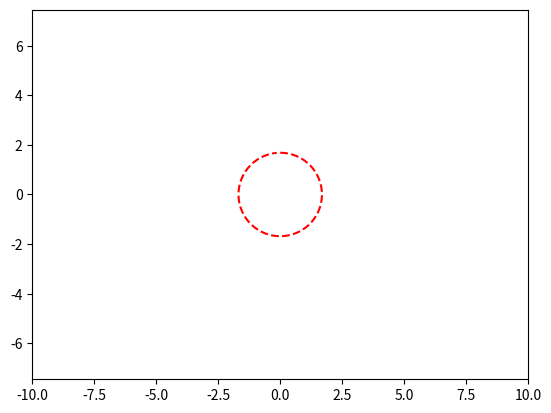

This chart was generated by the following Python code:
import numpy as np
import matplotlib.pyplot as plt
import matplotlib.animation as animation

fig, ax = plt.subplots()

line, = plt.plot([],[],'--',color='red',label='line')

edge = 10

plt.axis('equal')

ax.set_xlim(-edge,edge)

ax.set_ylim(-edge,edge)

x,y = [],[]

alpha = 0.17
t = np.arange(0, 2*np.pi, 0.1)

sin_t = np.sin(t)
cos_t = np.cos(t)

def animate(frame):
    R = frame*alpha
    x = R*sin_t
    y = R*cos_t
    line.set_data(x,y)
  
  
ani = animation.FuncAnimation(fig ,
            animate ,
            frames=np.arange(0,10,0.1) ,
            interval = 30)
ani.save('my.anim_3.gif')

'''

 
fig, ax = plt.subplots()
line, = plt.plot([], [], '--', color='green', label='line')
 
edge = 10
 
plt.axis('equal')
 
ax.set_xlim(-edge, edge)
ax.set_ylim(-edge, edge)
 
x, y = [], []
 
alpha = 0.15
t = np.arange(0, 2*np.pi, 0.1)
sin_t = np.sin(t)
cos_t = np.cos(t)
 
def animate(frame):
    R = frame*alpha
    x = R*sin_t
    y = R*cos_t
    line.set_data(x, y)
 
ani = animation.FuncAnimation(fig,
                        animate,
                        frames=100,
                        interval=30)
 
ani.save('my_anim_ex2.gif')
'''